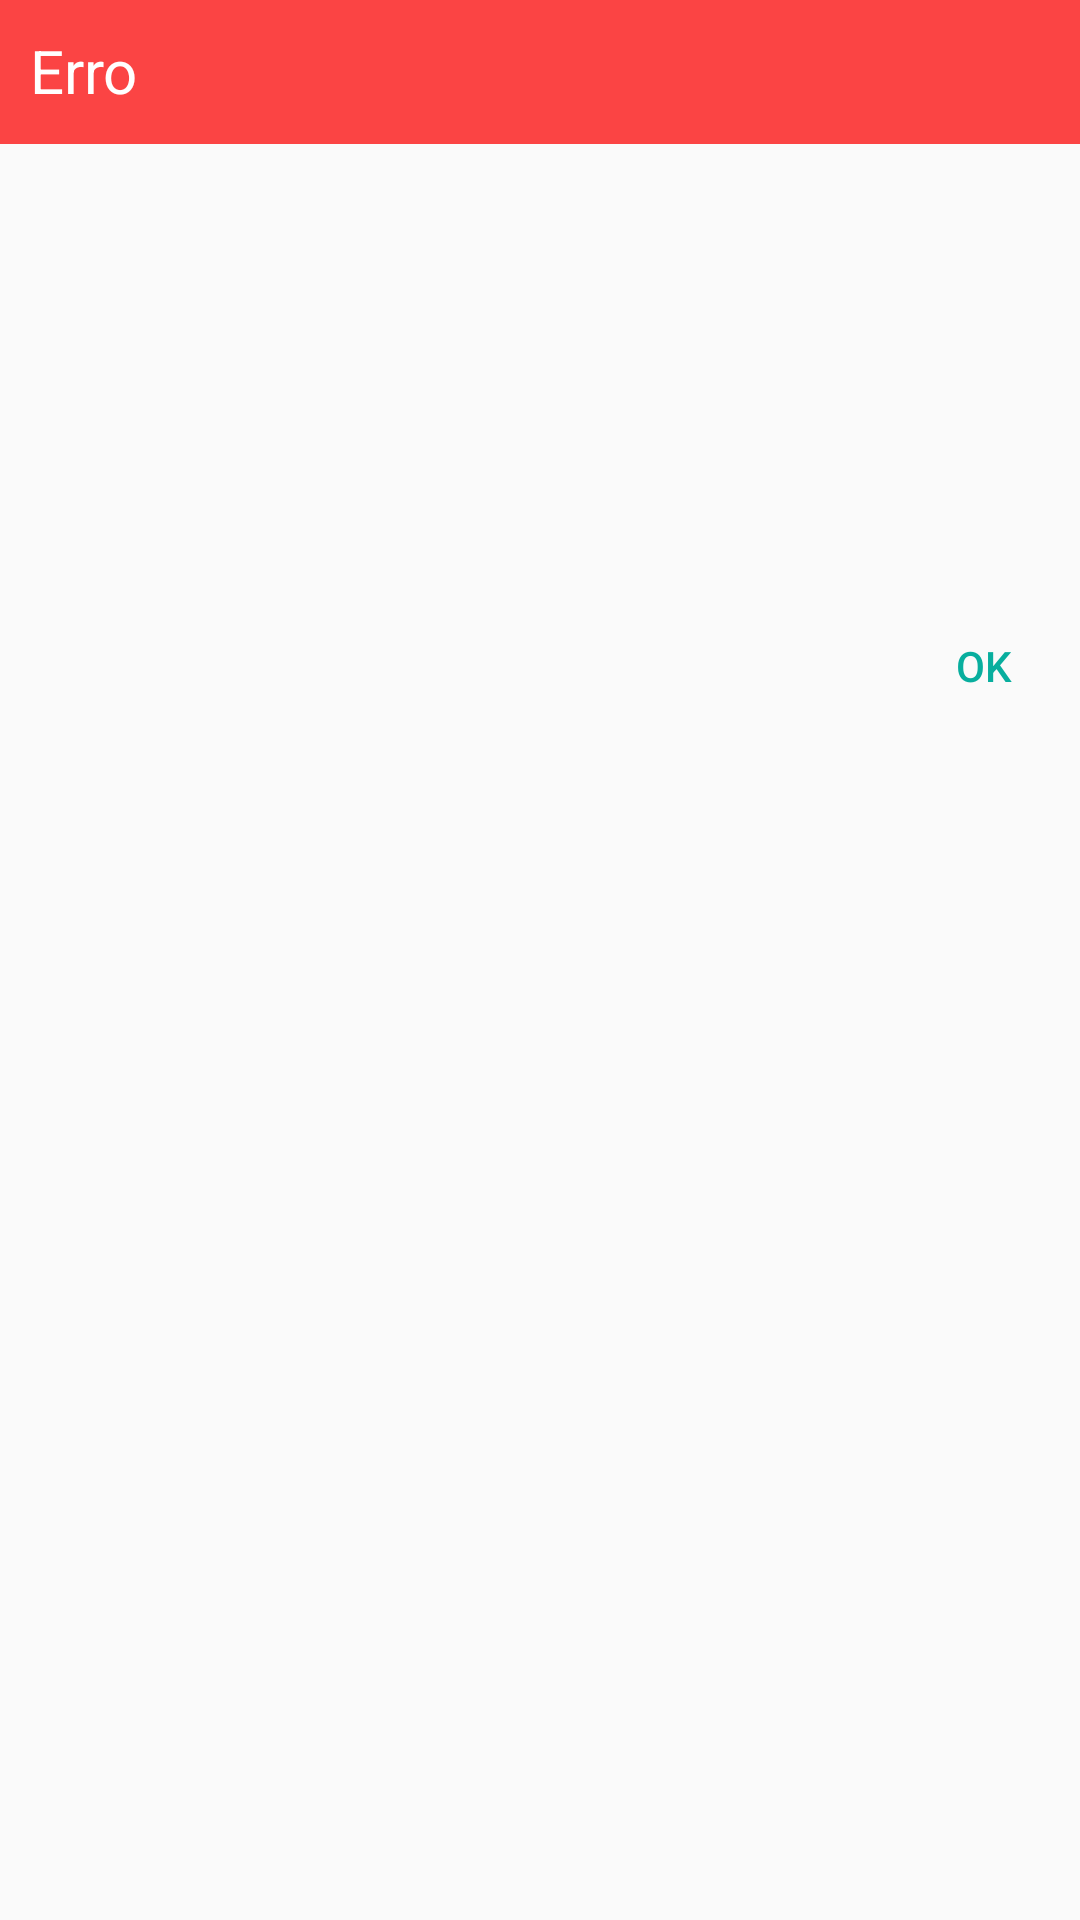

Android layout source for this screen:
<!-- AndroidManifest.xml: application theme AppTheme.NoActionBar -->
<!-- res/layout/dialog_mensagem_erro.xml -->
<?xml version="1.0" encoding="utf-8"?>
<LinearLayout xmlns:android="http://schemas.android.com/apk/res/android"
    android:orientation="vertical" android:layout_width="300dp"
    android:layout_height="wrap_content">

    <LinearLayout
        android:orientation="vertical"
        android:layout_width="match_parent"
        android:layout_height="wrap_content"
        android:background="#FB4444">

        <TextView
            android:text="Erro"
            android:layout_width="match_parent"
            android:layout_height="48dp"
            android:id="@+id/textView3"
            android:padding="10dp"
            android:textSize="20sp"
            android:textColor="@android:color/background_light" />
    </LinearLayout>

    <LinearLayout
        android:orientation="vertical"
        android:layout_width="match_parent"
        android:layout_height="match_parent">

        <ScrollView
            android:layout_width="match_parent"
            android:scrollbarAlwaysDrawVerticalTrack="true"
            android:layout_height="150dp">

            <LinearLayout
                android:layout_width="match_parent"
                android:layout_height="wrap_content"
                android:orientation="vertical" >

                <TextView
                    android:layout_width="match_parent"
                    android:id="@+id/dialog_mensagem_erro_txt_mensagem"
                    android:textSize="18sp"
                    android:textAlignment="viewStart"
                    android:padding="10dp"
                    android:layout_height="match_parent"
                    android:elevation="0dp" />

            </LinearLayout>
        </ScrollView>

        <Button
            android:id="@+id/dialog_mensagem_erro_btn_ok"
            style="@style/Widget.AppCompat.Button.ButtonBar.AlertDialog"
            android:layout_width="wrap_content"
            android:layout_height="wrap_content"
            android:layout_gravity="right"
            android:layout_marginTop="0dp"
            android:text="OK" />

    </LinearLayout>
</LinearLayout>
<!-- resources referenced by this layout -->
<resources>
  <style name="AppTheme.NoActionBar">
          <item name="windowActionBar">false</item>
          <item name="windowNoTitle">true</item>
      </style>
</resources>
